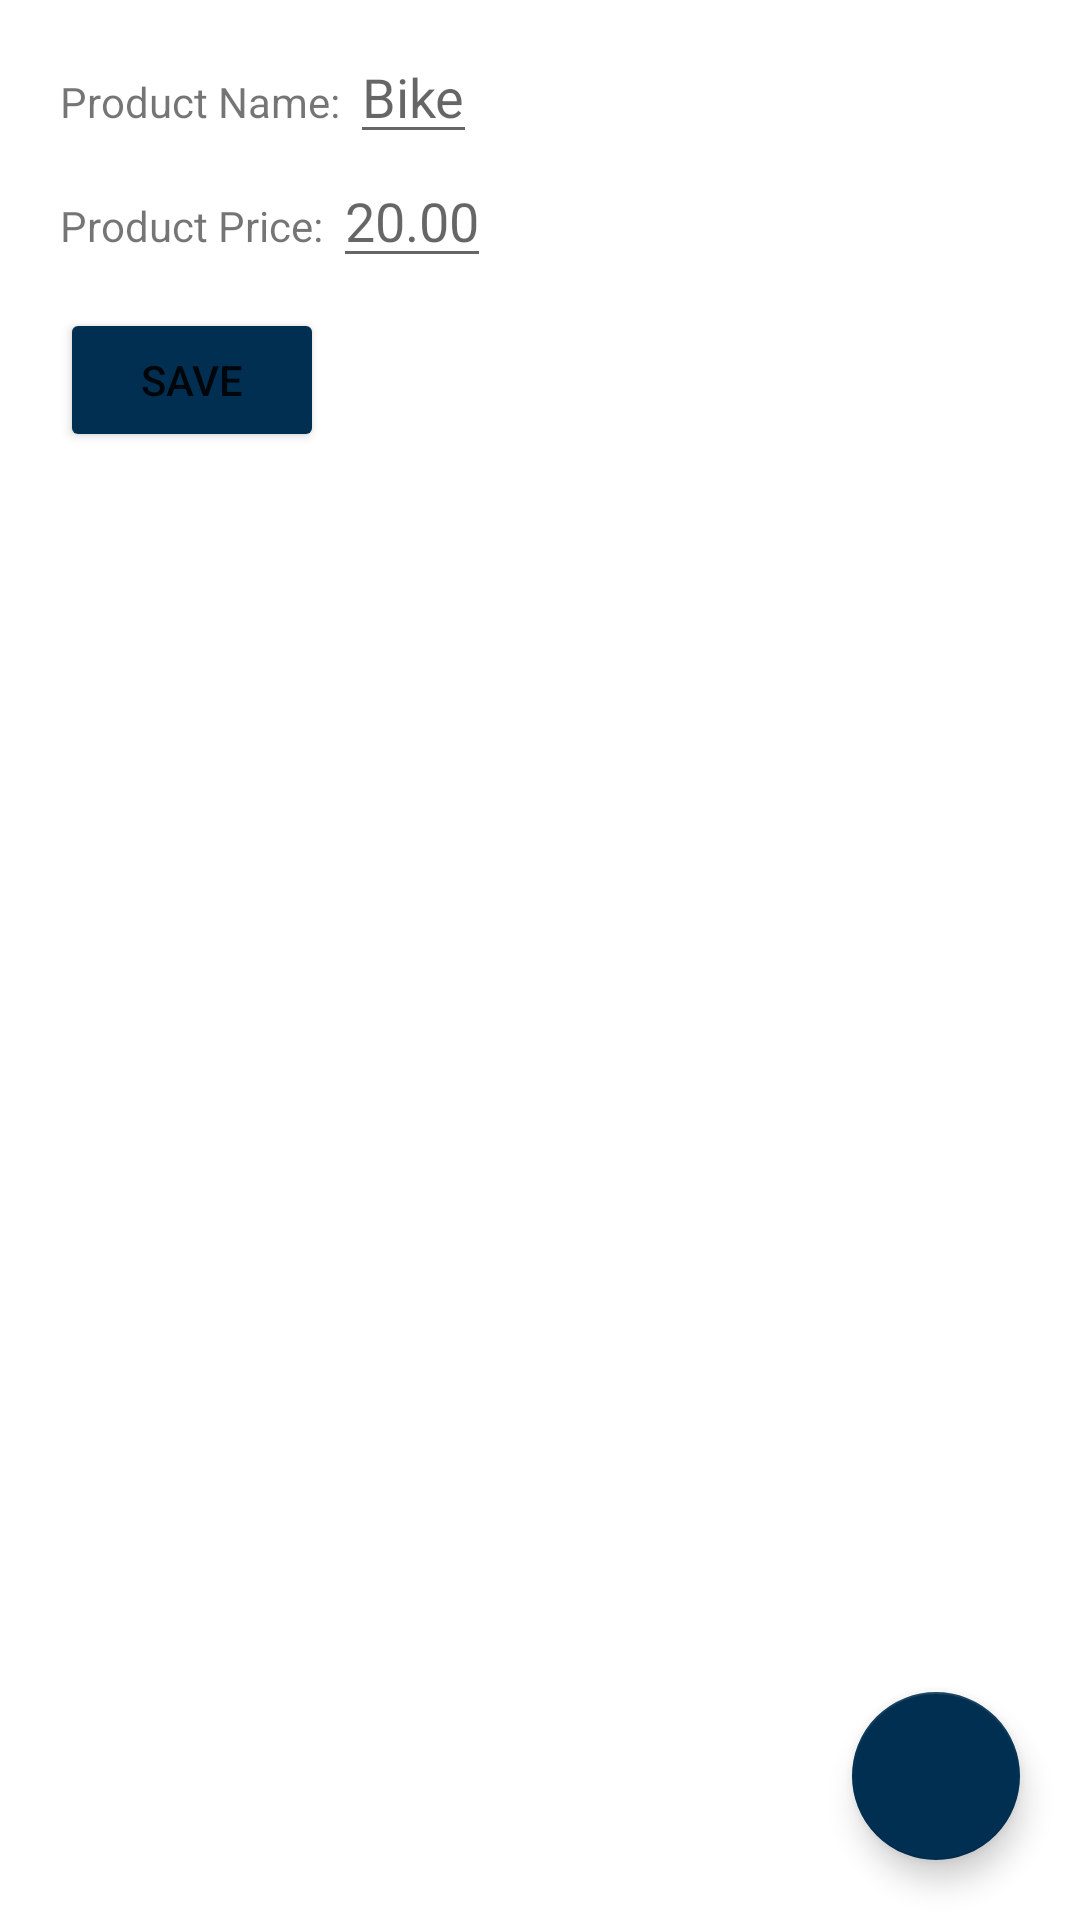

Layout XML and referenced resources for this Android screen:
<!-- AndroidManifest.xml: application theme Theme.BikeShopApp -->
<!-- res/layout/activity_part_list.xml -->
<?xml version="1.0" encoding="utf-8"?>
<androidx.constraintlayout.widget.ConstraintLayout xmlns:android="http://schemas.android.com/apk/res/android"
    xmlns:app="http://schemas.android.com/apk/res-auto"
    xmlns:tools="http://schemas.android.com/tools"
    android:layout_width="match_parent"
    android:layout_height="match_parent"
    tools:context=".UI.PartList">

    <LinearLayout
        android:id="@+id/nameLayout"
        android:layout_width="match_parent"
        android:layout_height="wrap_content"
        android:orientation="horizontal"
        android:layout_marginLeft="20dp"
        android:layout_marginTop="10dp"
        app:layout_constraintEnd_toEndOf="parent"
        app:layout_constraintLeft_toLeftOf="parent"
        app:layout_constraintStart_toStartOf="parent"
        app:layout_constraintTop_toTopOf="parent">

        <TextView
            android:layout_height="wrap_content"
            android:layout_width="wrap_content"
            android:text="Product Name: "
            />

        <EditText
            android:id="@+id/editProductName"
            android:layout_width="wrap_content"
            android:layout_height="wrap_content"
            android:hint="Bike"
            />

    </LinearLayout>

    <LinearLayout
        android:id="@+id/priceLayout"
        android:layout_width="match_parent"
        android:layout_height="wrap_content"
        android:orientation="horizontal"
        android:layout_marginLeft="20dp"
        app:layout_constraintLeft_toLeftOf="parent"
        app:layout_constraintTop_toBottomOf="@id/nameLayout">

        <TextView
            android:layout_height="wrap_content"
            android:layout_width="wrap_content"
            android:text="Product Price: "
            />

        <EditText
            android:id="@+id/editProductPrice"
            android:layout_width="wrap_content"
            android:layout_height="wrap_content"
            android:hint="20.00"
            />

    </LinearLayout>

    <Button
        android:id="@+id/saveButton"
        android:layout_width="wrap_content"
        android:layout_height="wrap_content"
        android:text="SAVE"
        android:clickable="true"
        android:onClick="saveButton"
        android:backgroundTint="#002f51"
        android:layout_marginLeft="20dp"
        android:layout_marginTop="10dp"
        app:layout_constraintTop_toBottomOf="@id/priceLayout"
        app:layout_constraintLeft_toLeftOf="parent"
        />
    <com.google.android.material.floatingactionbutton.FloatingActionButton
        android:id="@+id/floatingActionButton2"
        android:layout_width="wrap_content"
        android:layout_height="wrap_content"
        app:backgroundTint="#002f51"
        android:layout_weight="1"
        android:clickable="true"
        android:onClick="goToPartsDetails"
        app:srcCompat="@drawable/ic_baseline_add_24"
        app:tint="@color/white"
        android:layout_marginBottom="20dp"
        android:layout_marginRight="20dp"
        app:layout_constraintBottom_toBottomOf="parent"
        app:layout_constraintRight_toRightOf="parent"
        />

    <androidx.recyclerview.widget.RecyclerView
        android:layout_width="match_parent"
        android:layout_height="495dp"
        tools:layout_editor_absoluteX="1dp"
        tools:layout_editor_absoluteY="159dp"
        app:layout_constraintTop_toBottomOf="@+id/saveButton"
        app:layout_constraintLeft_toLeftOf="parent"
        />

</androidx.constraintlayout.widget.ConstraintLayout>
<!-- resources referenced by this layout -->
<resources>
  <style name="Theme.BikeShopApp" parent="Theme.MaterialComponents.DayNight.DarkActionBar">
          
          <item name="colorPrimary">@color/purple_500</item>
          <item name="colorPrimaryVariant">@color/purple_700</item>
          <item name="colorOnPrimary">@color/white</item>
          
          <item name="colorSecondary">@color/teal_200</item>
          <item name="colorSecondaryVariant">@color/teal_700</item>
          <item name="colorOnSecondary">@color/black</item>
          
          <item name="android:statusBarColor" tools:targetApi="l">?attr/colorPrimaryVariant</item>
          
      </style>
  <!-- not gathered from this repository: default colours our renderer supplied (Android Studio template values) -->
  <color name="purple_500">#FF6200EE</color>
  <color name="purple_700">#FF3700B3</color>
  <color name="teal_200">#FF03DAC5</color>
  <color name="teal_700">#FF018786</color>
  <color name="black">#FF000000</color>
  <color name="white">#FFFFFFFF</color>
</resources>
